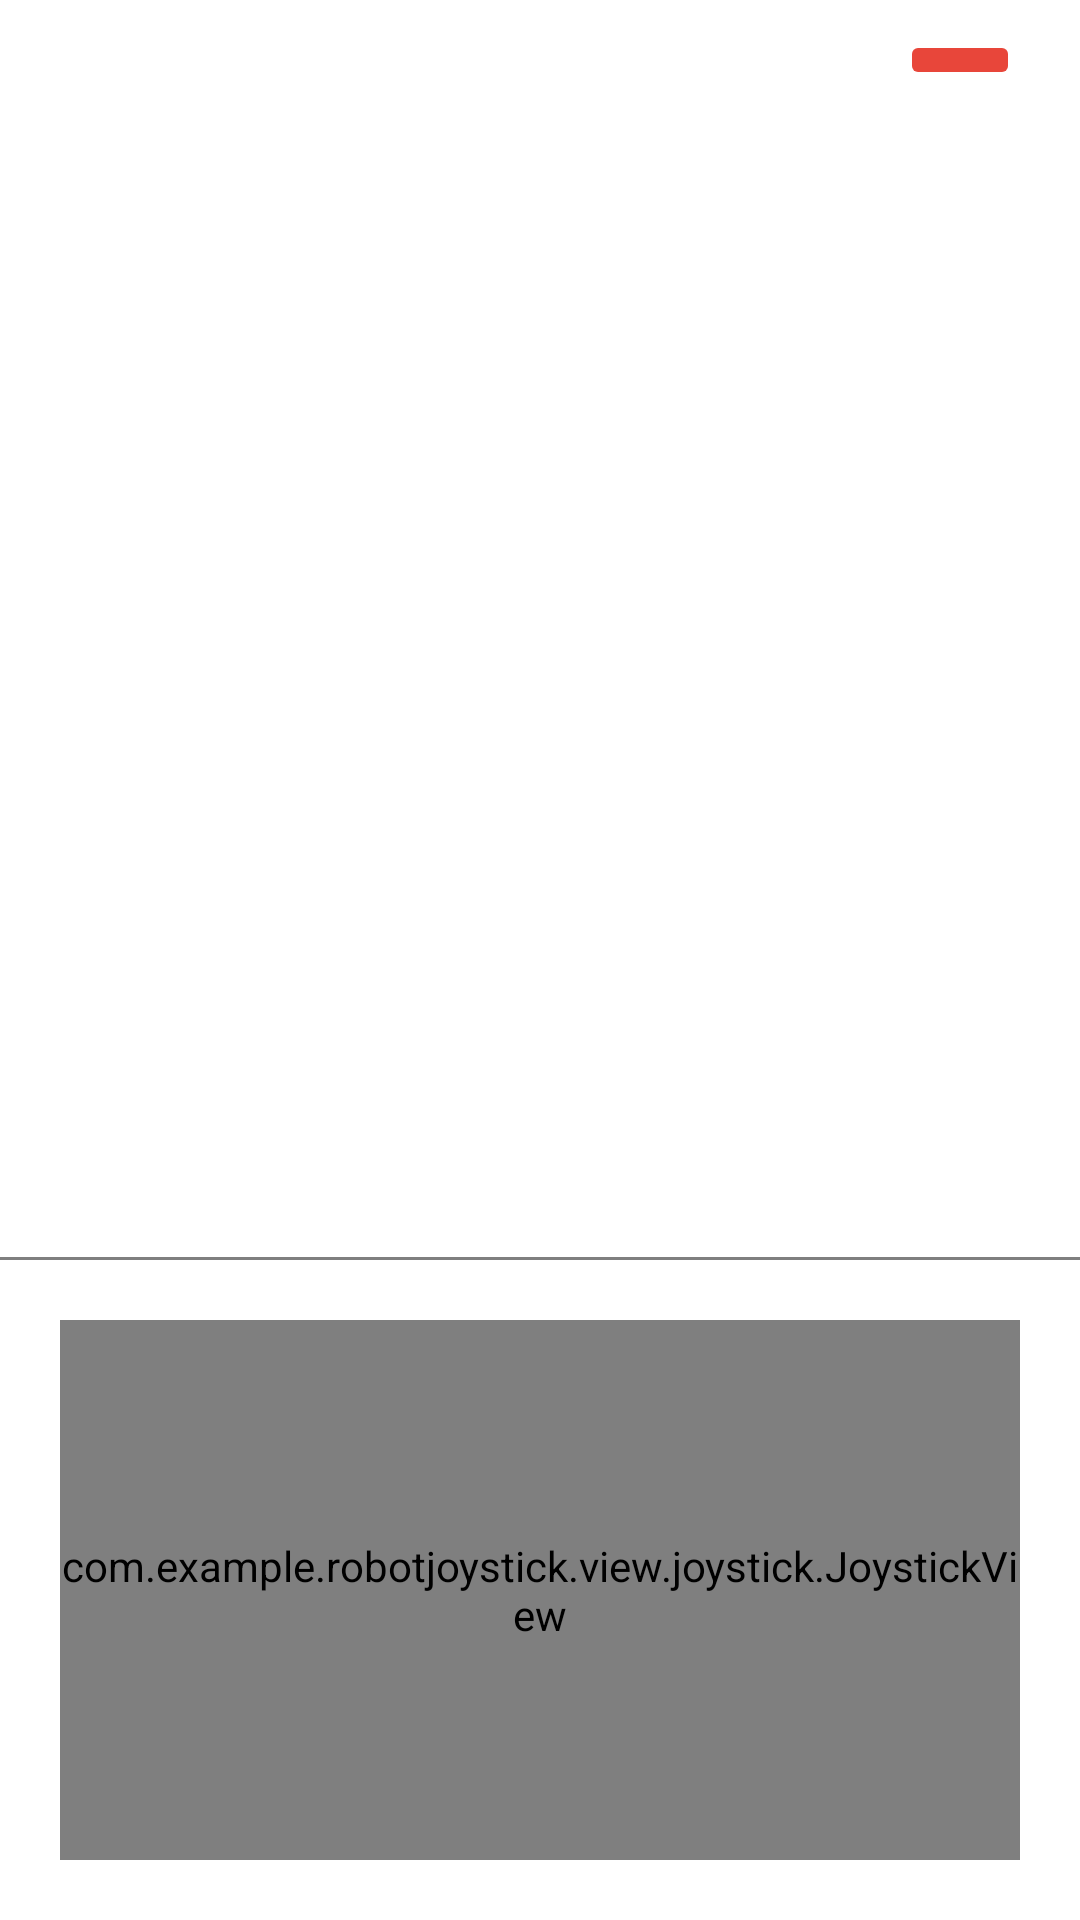

Produce the Android XML layout that renders to this screen, including the resource entries it uses.
<!-- AndroidManifest.xml: application theme Theme.RobotJoystick -->
<!-- res/layout/home_fragment.xml -->
<?xml version="1.0" encoding="utf-8"?>
<RelativeLayout xmlns:android="http://schemas.android.com/apk/res/android"
    xmlns:tools="http://schemas.android.com/tools"
    android:layout_width="match_parent"
    android:layout_height="match_parent">

    <include layout="@layout/known_devices_fragment"
        android:id="@+id/devices_list_view"
        android:layout_alignParentTop="true"
        android:layout_width="match_parent"
        android:layout_height="0dp"
        android:layout_above="@id/line">
    </include>

    <ScrollView
        android:id="@+id/connected_device_layout"
        android:layout_width="match_parent"
        android:layout_height="0dp"
        android:layout_alignParentTop="true"
        android:layout_above="@id/line"
        tools:visibility="gone"
        >

    </ScrollView>


    <View
        android:id="@+id/line"
        android:layout_width="match_parent"
        android:layout_height="1dp"
        android:background="@color/black"
        android:alpha="0.5"
        android:layout_above="@id/bottom_layout"
        >
    </View>

    <LinearLayout
        android:id="@+id/bottom_layout"
        android:layout_width="match_parent"
        android:layout_height="220dp"
        android:orientation="horizontal"
        android:layout_alignParentBottom="true"
        android:gravity="center_horizontal"
        android:padding="20dp"
        >
        <com.example.robotjoystick.view.joystick.JoystickView
            android:layout_width="wrap_content"
            android:layout_height="match_parent">
        </com.example.robotjoystick.view.joystick.JoystickView>

    </LinearLayout>

</RelativeLayout>
<!-- res/layout/known_devices_fragment.xml (included above) -->
<?xml version="1.0" encoding="utf-8"?>
<RelativeLayout xmlns:android="http://schemas.android.com/apk/res/android"
    xmlns:app="http://schemas.android.com/apk/res-auto"
    android:layout_width="match_parent"
    android:layout_height="match_parent"
    android:paddingTop="10dp">

    <TextView
        android:id="@+id/list_title"
        android:padding="10dp"
        android:layout_width="wrap_content"
        android:layout_height="wrap_content"
        android:text="@string/known_devices"
        android:textSize="16sp"
        android:layout_toStartOf="@id/btn_refresh"
        android:layout_alignParentTop="true"
        android:layout_alignBottom="@id/btn_refresh"
        android:layout_alignParentStart="true"
        android:gravity="center_vertical">
    </TextView>

    <ImageButton
        android:id="@+id/btn_refresh"
        android:layout_marginEnd="20dp"
        android:paddingHorizontal="20dp"
        android:layout_width="wrap_content"
        android:layout_height="wrap_content"
        android:layout_alignParentTop="true"
        android:layout_alignParentEnd="true"
        android:backgroundTint="@color/primary"
        android:gravity="center"
        android:src="@drawable/baseline_refresh_24"
        android:contentDescription="refresh">
    </ImageButton>

    <ListView
        android:id="@+id/list"
        android:layout_width="match_parent"
        android:layout_height="0dp"
        android:layout_below="@id/list_title"
        android:layout_alignParentBottom="true">
    </ListView>

</RelativeLayout>
<!-- resources referenced by this layout -->
<resources>
  <color name="black">#FF000000</color>
  <color name="primary">#E8463A</color>
  <string name="known_devices">Ранее подключенные устройства</string>
  <style name="Theme.RobotJoystick" parent="Theme.MaterialComponents.DayNight.NoActionBar">
          
          <item name="colorPrimary">#E8463A</item>
          <item name="colorPrimaryVariant">#B3352C</item>
          <item name="colorOnPrimary">@color/white</item>
          
          <item name="colorSecondary">#5C5C5C</item>
          <item name="colorSecondaryVariant">#5C5C5C</item>
          <item name="colorOnSecondary">@color/black</item>
          
          <item name="android:statusBarColor">?attr/colorPrimary</item>
          
          <item name="android:textColor">@color/black</item>
      </style>
  <color name="white">#FFFFFFFF</color>
</resources>
